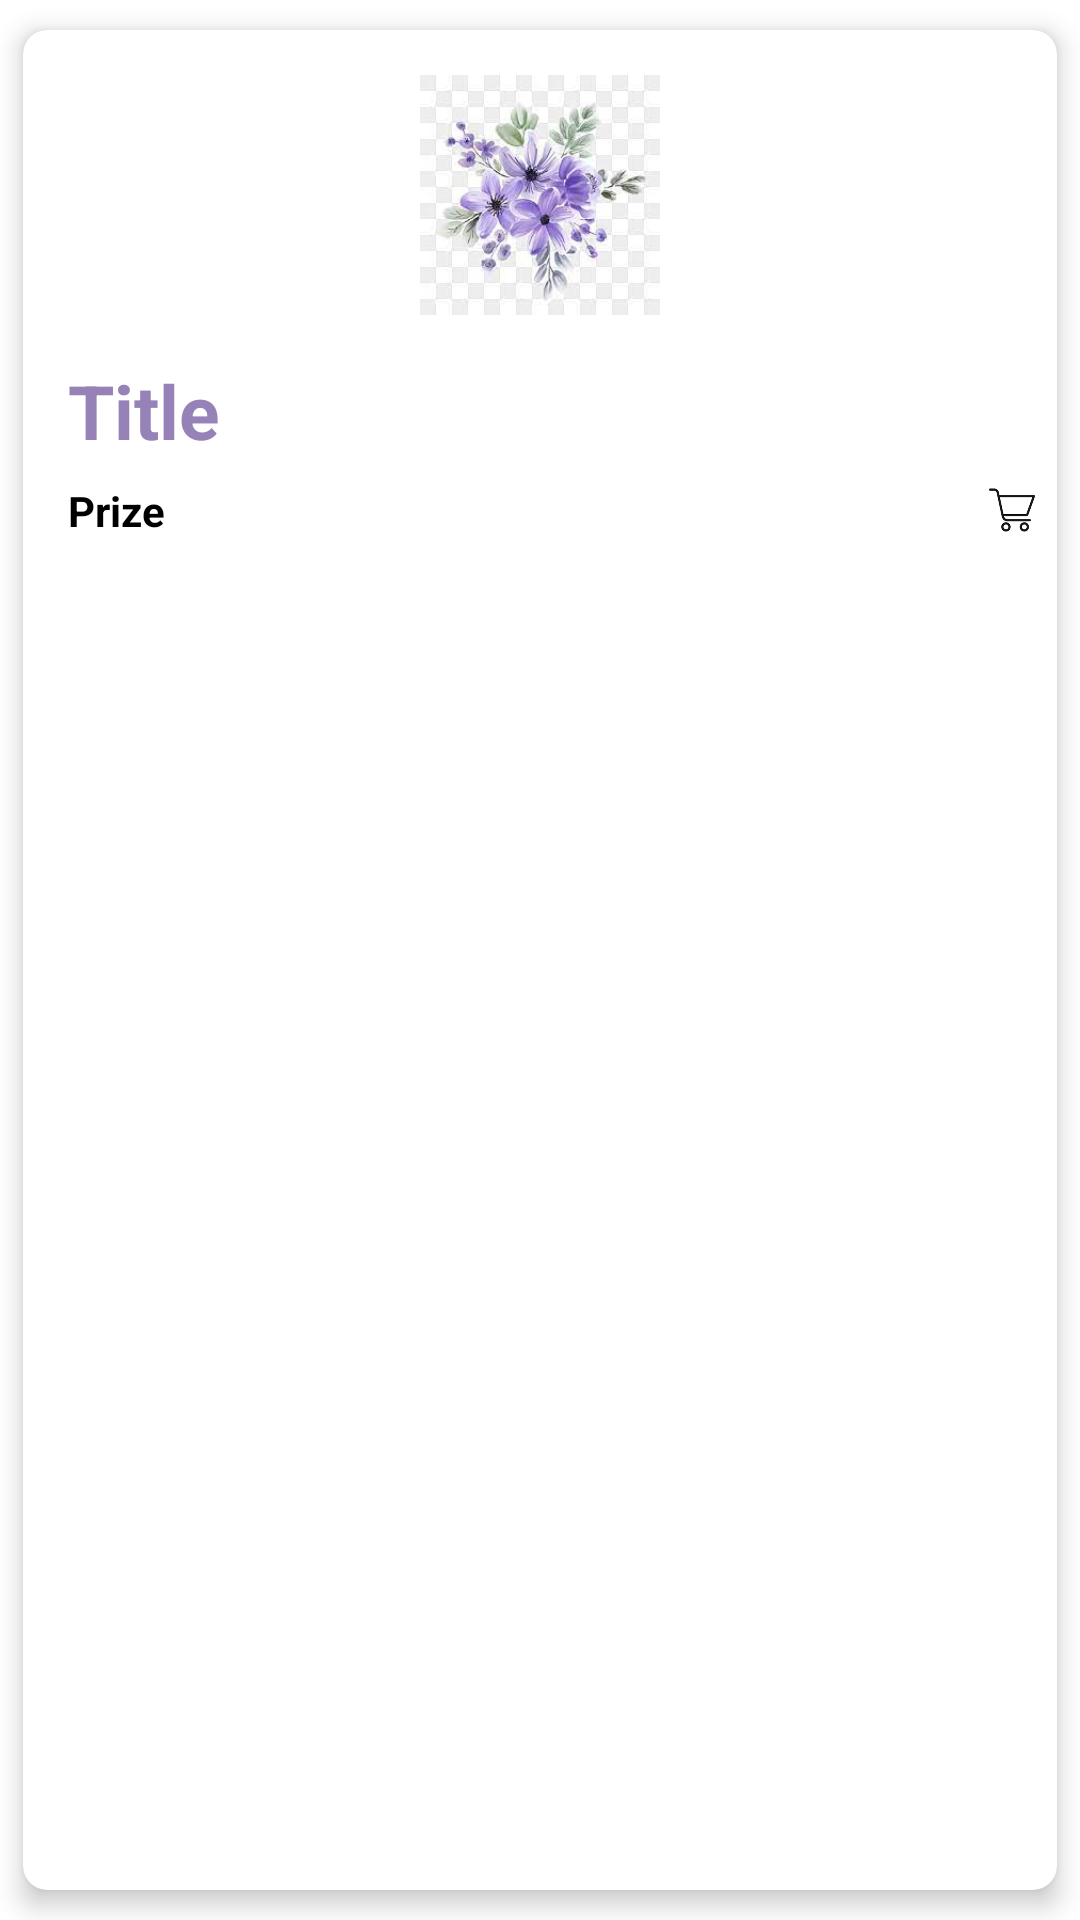

This screen was rendered from an Android layout file. Write that file and the resources it references.
<!-- AndroidManifest.xml: application theme Theme.EcommerceBottomNav -->
<!-- res/layout/rcv_catalog_list.xml -->
<?xml version="1.0" encoding="utf-8"?>
<androidx.constraintlayout.widget.ConstraintLayout
    xmlns:android="http://schemas.android.com/apk/res/android"
    xmlns:tools="http://schemas.android.com/tools"
    android:layout_width="match_parent"
    android:layout_height="wrap_content"
    xmlns:app="http://schemas.android.com/apk/res-auto">

    <androidx.cardview.widget.CardView
        android:id="@+id/catalog_cardview"
        android:layout_width="match_parent"
        android:layout_height="match_parent"
        app:cardCornerRadius="8dp"
        app:cardElevation="5dp"
        app:cardUseCompatPadding="true"
        app:layout_constraintStart_toStartOf="parent"
        app:layout_constraintTop_toTopOf="parent">

        <LinearLayout
            android:layout_width="match_parent"
            android:layout_height="match_parent"
            android:orientation="vertical">

            <ImageView
                android:id="@+id/rcv_image1"
                android:layout_width="match_parent"
                android:layout_height="100dp"
                android:layout_marginTop="5dp"
                android:padding="10dp"
                android:src="@drawable/flower_img"
                app:layout_constraintEnd_toEndOf="parent"
                app:layout_constraintStart_toStartOf="parent"
                app:layout_constraintTop_toTopOf="parent" />



                <TextView
                    android:id="@+id/rcv_name1"
                    android:layout_width="wrap_content"
                    android:layout_height="40dp"
                    android:layout_marginStart="10dp"
                    android:padding="5dp"
                    android:text="@string/title"
                    android:ems="5"
                    android:textColor="@color/purple"
                    android:textSize="25dp"
                    android:textStyle="bold"
                    app:layout_constraintStart_toStartOf="parent"
                    app:layout_constraintTop_toTopOf="parent" />


            <androidx.constraintlayout.widget.ConstraintLayout
                android:id="@+id/cl_rcv1"
                android:layout_width="match_parent"
                android:layout_height="wrap_content"
                android:orientation="horizontal">

            <TextView
                android:id="@+id/text_prize1"
                android:layout_width="wrap_content"
                android:layout_height="wrap_content"
                android:layout_marginStart="10dp"
                android:padding="5dp"
                android:singleLine="true"
                android:text="@string/prize"
                android:textColor="@color/black"
                android:textStyle="bold"
                app:layout_constraintStart_toStartOf="parent"
                app:layout_constraintTop_toTopOf="parent"
                app:layout_constraintBottom_toBottomOf="parent"/>

                <ImageView
                    android:id="@+id/iv_cart"
                    android:layout_width="30dp"
                    android:layout_height="30dp"
                    android:src="@drawable/cart_img"
                    app:layout_constraintBottom_toBottomOf="parent"
                    app:layout_constraintTop_toTopOf="parent"
                    app:layout_constraintEnd_toEndOf="parent"/>

            </androidx.constraintlayout.widget.ConstraintLayout>
        </LinearLayout>
    </androidx.cardview.widget.CardView>

</androidx.constraintlayout.widget.ConstraintLayout>
<!-- resources referenced by this layout -->
<resources>
  <color name="black">#FF000000</color>
  <color name="purple">#9682B6</color>
  <!-- drawable cart_img: png bitmap (drawable, 3337 bytes) -->
  <!-- drawable flower_img: png bitmap (drawable, 73764 bytes) -->
  <string name="prize">Prize</string>
  <string name="title">Title</string>
  <style name="Theme.EcommerceBottomNav" parent="Theme.MaterialComponents.DayNight.NoActionBar">
          
          <item name="colorPrimary">@color/purple</item>
          <item name="colorPrimaryVariant">@color/purple</item>
          <item name="colorOnPrimary">@color/white</item>
          
          <item name="colorSecondary">@color/teal_200</item>
          <item name="colorSecondaryVariant">@color/teal_700</item>
          <item name="colorOnSecondary">@color/black</item>
          
          <item name="android:statusBarColor">?attr/colorPrimaryVariant</item>
          
      </style>
  <color name="white">#FFFFFFFF</color>
  <color name="teal_200">#FF03DAC5</color>
  <color name="teal_700">#FF018786</color>
</resources>
